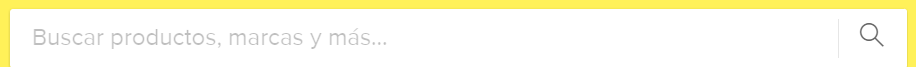
Task: El proceso consiste en un robot que busque libros best sellers y los cargue en un formulario
Workflow: ObtencionDatos

Step 1: type [vStrBuscarLibro] into the text box

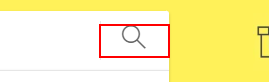
Step 2: click on the element

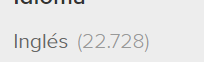
Step 3: click on the element 'Inglés'

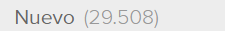
Step 4: click on the element 'Nuevo'

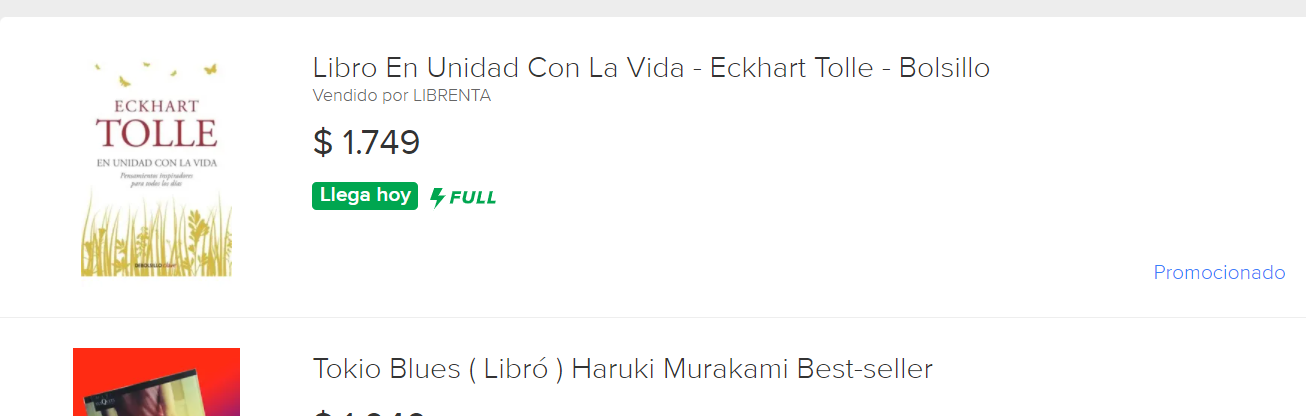
Step 5: get-text from the ol